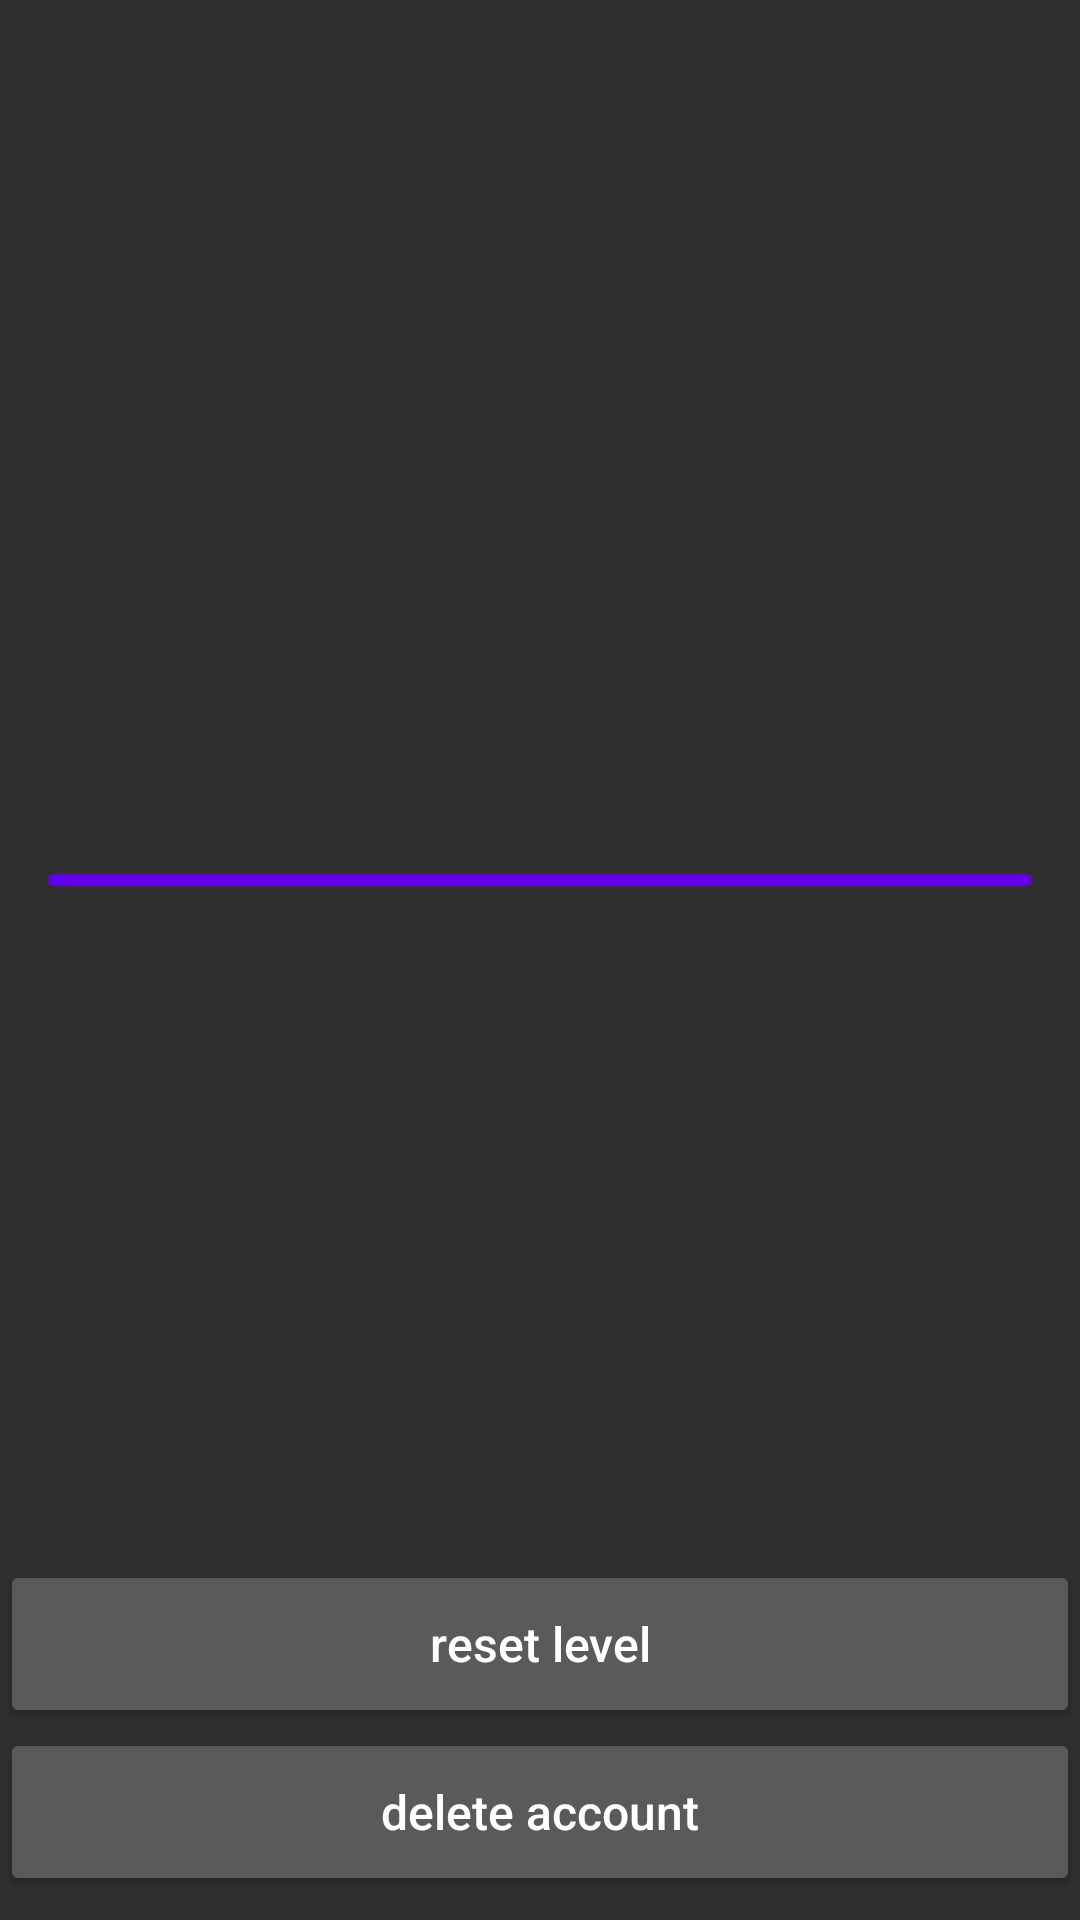

Here is an Android app screen rendered from its layout file. Give the layout XML and the strings, colors and styles it references.
<!-- AndroidManifest.xml: application theme AppTheme -->
<!-- res/layout/activity_profile.xml -->
<?xml version="1.0" encoding="utf-8"?>
<androidx.appcompat.widget.LinearLayoutCompat
    xmlns:android="http://schemas.android.com/apk/res/android"
    xmlns:tools="http://schemas.android.com/tools"
    android:layout_width="match_parent"
    android:layout_height="match_parent"
    android:orientation="vertical"
    android:paddingVertical="@dimen/padding_8x"
    tools:context=".main.MainActivity"
    >

    <ImageView
        android:layout_width="@dimen/view_size_260x"
        android:layout_height="@dimen/view_size_260x"
        android:layout_gravity="center"
        android:contentDescription="@string/image_default_description"
        tools:src="@tools:sample/avatars"
        />

    <TextView
        style="@style/TitleStyle"
        android:layout_width="match_parent"
        android:layout_height="wrap_content"
        android:gravity="center"
        android:layout_marginHorizontal="@dimen/margin_16x"
        android:layout_marginVertical="@dimen/margin_8x"
        tools:text="Leshy, The Scrybe of Beasts"
        />


    <TextView
        android:layout_width="match_parent"
        android:layout_height="wrap_content"
        android:layout_marginHorizontal="@dimen/margin_16x"
        android:layout_marginTop="@dimen/margin_8x"
        tools:text="@string/profile_activity_level_progress_title_fmt"
        />

    <com.google.android.material.progressindicator.LinearProgressIndicator
        style="@style/LinearProgressStyle"
        android:layout_width="match_parent"
        android:layout_height="wrap_content"
        android:layout_marginHorizontal="@dimen/margin_16x"
        android:layout_marginVertical="@dimen/margin_8x"
        android:progress="26"
        />

    <View
        android:layout_width="match_parent"
        android:layout_height="wrap_content"
        android:layout_weight="1"
        />

    <Button
        style="@style/DefaultButton"
        android:layout_width="match_parent"
        android:layout_height="wrap_content"
        android:text="reset level"
        />

    <Button
        style="@style/DefaultButton"
        android:layout_width="match_parent"
        android:layout_height="wrap_content"
        android:text="delete account"
        />

</androidx.appcompat.widget.LinearLayoutCompat>
<!-- resources referenced by this layout -->
<resources>
  <dimen name="margin_16x">16dp</dimen>
  <dimen name="margin_8x">8dp</dimen>
  <dimen name="padding_8x">8dp</dimen>
  <dimen name="view_size_260x">200dp</dimen>
  <string name="image_default_description">bread.</string>
  <string name="profile_activity_level_progress_title_fmt">Current level: %1d</string>
  <style name="DefaultButton">
          <item name="android:minHeight">56dp</item>
          <item name="minHeight">56dp</item>
          <item name="android:minWidth">170dp</item>
          <item name="minWidth">170dp</item>
          <item name="android:textAllCaps">false</item>
          <item name="textAllCaps">false</item>
          <item name="android:textSize">@dimen/text_size_16x</item>
      </style>
  <style name="LinearProgressStyle">
          <item name="indicatorColor">@color/purple_200</item>
          <item name="trackColor">@color/purple_500</item>
          <item name="trackCornerRadius">@dimen/radius_6x</item>
      </style>
  <style name="TitleStyle">
          <item name="android:textSize">@dimen/text_size_24x</item>
          <item name="android:textStyle">bold</item>
      </style>
  <style name="AppTheme" parent="Theme.AppCompat.NoActionBar">
          <item name="colorPrimary">@color/purple_500</item>
          <item name="colorPrimaryVariant">@color/purple_700</item>
          <item name="colorOnPrimary">@color/white</item>
  
          <item name="colorSecondary">@color/teal_200</item>
          <item name="colorSecondaryVariant">@color/teal_700</item>
          <item name="colorOnSecondary">@color/black</item>
      </style>
  <dimen name="text_size_16x">16sp</dimen>
  <color name="purple_200">#FFBB86FC</color>
  <color name="purple_500">#FF6200EE</color>
  <dimen name="radius_6x">6dp</dimen>
  <dimen name="text_size_24x">24sp</dimen>
  <color name="purple_700">#FF3700B3</color>
  <color name="white">#FFFFFFFF</color>
  <color name="teal_200">#FF03DAC5</color>
  <color name="teal_700">#FF018786</color>
  <color name="black">#FF000000</color>
</resources>
